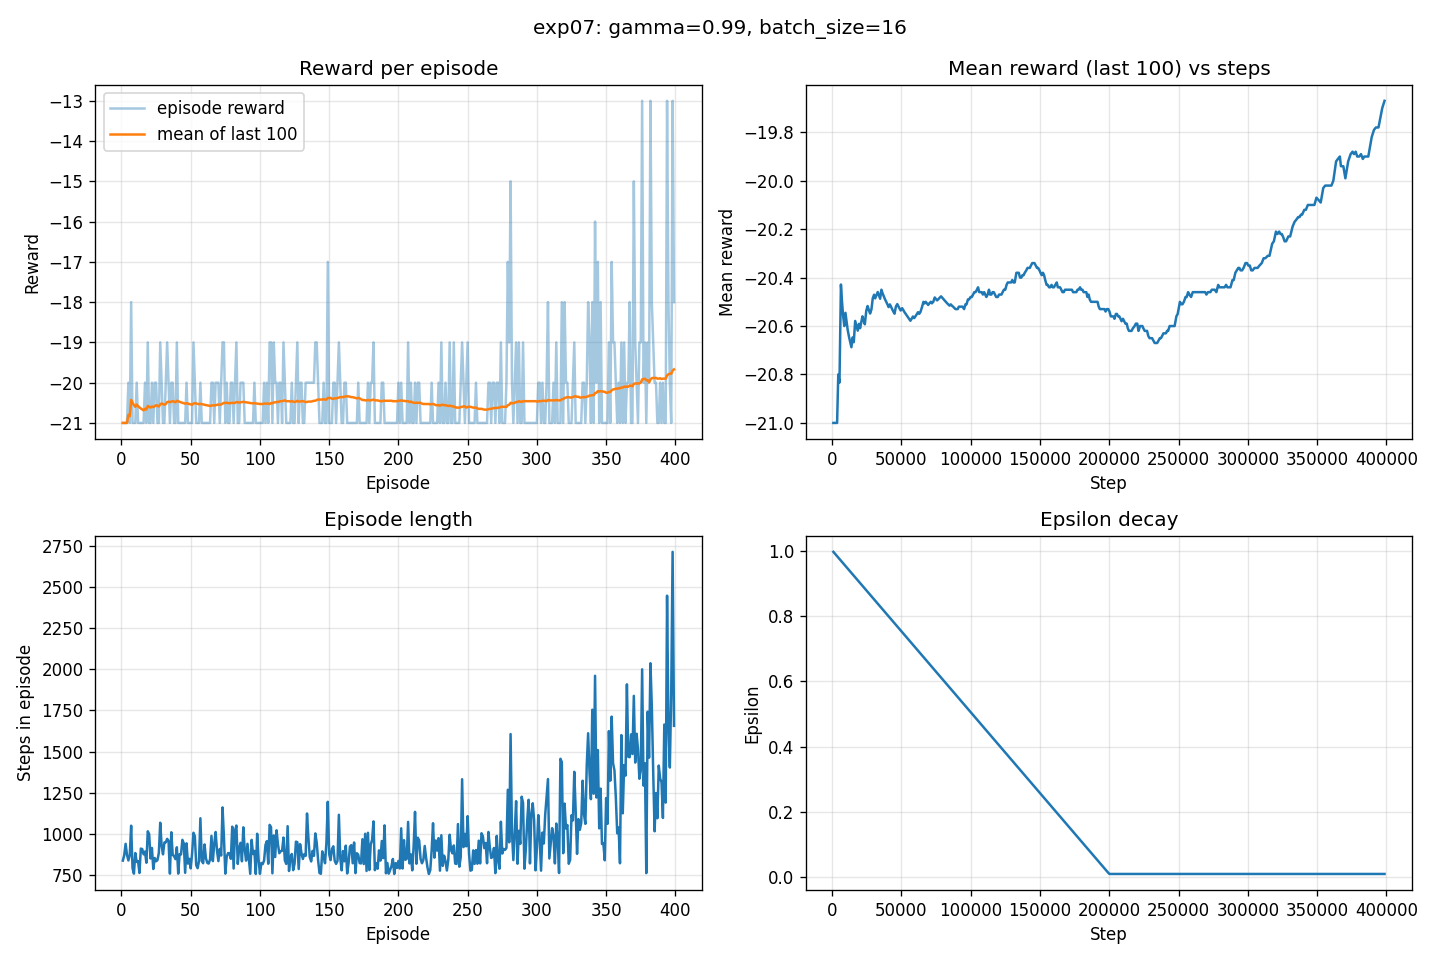

Data behind this chart, as committed beside it:
episode, step, reward, length, epsilon, loss
1, 838, -21.0, 838, 0.9959, 0.0
2, 1709, -21.0, 871, 0.9915, 0.0
3, 2649, -21.0, 940, 0.9869, 0.0
4, 3522, -21.0, 873, 0.9826, 0.0
5, 4361, -20.0, 839, 0.9784, 0.0
6, 5231, -21.0, 870, 0.9741, 0.0
7, 6281, -18.0, 1050, 0.9689, 0.0
8, 7073, -21.0, 792, 0.965, 0.0
9, 7832, -21.0, 759, 0.9612, 0.0
10, 8716, -21.0, 884, 0.9569, 0.0
11, 9546, -20.0, 830, 0.9527, 0.0
12, 10381, -21.0, 835, 0.9486, 0.000604
13, 11144, -21.0, 763, 0.9448, 0.0002248
14, 12055, -21.0, 911, 0.9403, 0.0004208
15, 12963, -21.0, 908, 0.9358, 0.0007844
16, 13839, -21.0, 876, 0.9315, 0.0003231
17, 14732, -20.0, 893, 0.9271, 0.06175
18, 15557, -21.0, 825, 0.923, 0.001235
19, 16573, -19.0, 1016, 0.918, 0.0001756
20, 17572, -21.0, 999, 0.913, 0.0004423
21, 18423, -21.0, 851, 0.9088, 0.0008501
22, 19338, -20.0, 915, 0.9043, 0.0002891
23, 20125, -21.0, 787, 0.9004, 0.001682
24, 20979, -20.0, 854, 0.8962, 0.0006677
25, 21813, -20.0, 834, 0.892, 0.0002107
26, 22654, -21.0, 841, 0.8879, 0.0002652
27, 23539, -21.0, 885, 0.8835, 0.06115
28, 24607, -19.0, 1068, 0.8782, 0.0004076
29, 25536, -20.0, 929, 0.8736, 0.06126
30, 26412, -21.0, 876, 0.8693, 0.001088
31, 27360, -21.0, 948, 0.8646, 0.0003439
32, 28309, -20.0, 949, 0.8599, 0.06335
33, 29279, -19.0, 970, 0.8551, 0.0002925
34, 30237, -20.0, 958, 0.8503, 0.0001245
35, 30996, -21.0, 759, 0.8466, 0.0001361
36, 32006, -20.0, 1010, 0.8416, 0.0003807
37, 32879, -20.0, 873, 0.8372, 0.1221
38, 33744, -21.0, 865, 0.833, 0.0007452
39, 34591, -21.0, 847, 0.8288, 0.000225
40, 35510, -19.0, 919, 0.8242, 0.0008333
41, 36269, -21.0, 759, 0.8205, 0.1182
42, 37146, -21.0, 877, 0.8161, 0.08967
43, 38021, -21.0, 875, 0.8118, 0.0001075
44, 38985, -21.0, 964, 0.807, 0.05907
45, 39928, -21.0, 943, 0.8024, 0.0003386
46, 40692, -21.0, 764, 0.7986, 0.05896
47, 41635, -20.0, 943, 0.7939, 2.993215821334161e-05
48, 42455, -21.0, 820, 0.7898, 0.06029
49, 43304, -21.0, 849, 0.7856, 0.001067
50, 44095, -21.0, 791, 0.7817, 0.0615
51, 44974, -21.0, 879, 0.7774, 0.0006525
52, 45981, -19.0, 1007, 0.7724, 0.0001203
53, 46967, -20.0, 986, 0.7675, 0.06048
54, 47777, -21.0, 810, 0.7635, 0.0002351
55, 48569, -21.0, 792, 0.7596, 0.0596
56, 49404, -21.0, 835, 0.7555, 0.06035
57, 50499, -20.0, 1095, 0.75, 0.1199
58, 51335, -21.0, 836, 0.7459, 0.0002088
59, 52157, -21.0, 822, 0.7418, 0.000356
60, 53093, -21.0, 936, 0.7372, 0.00204
... 339 more rows
